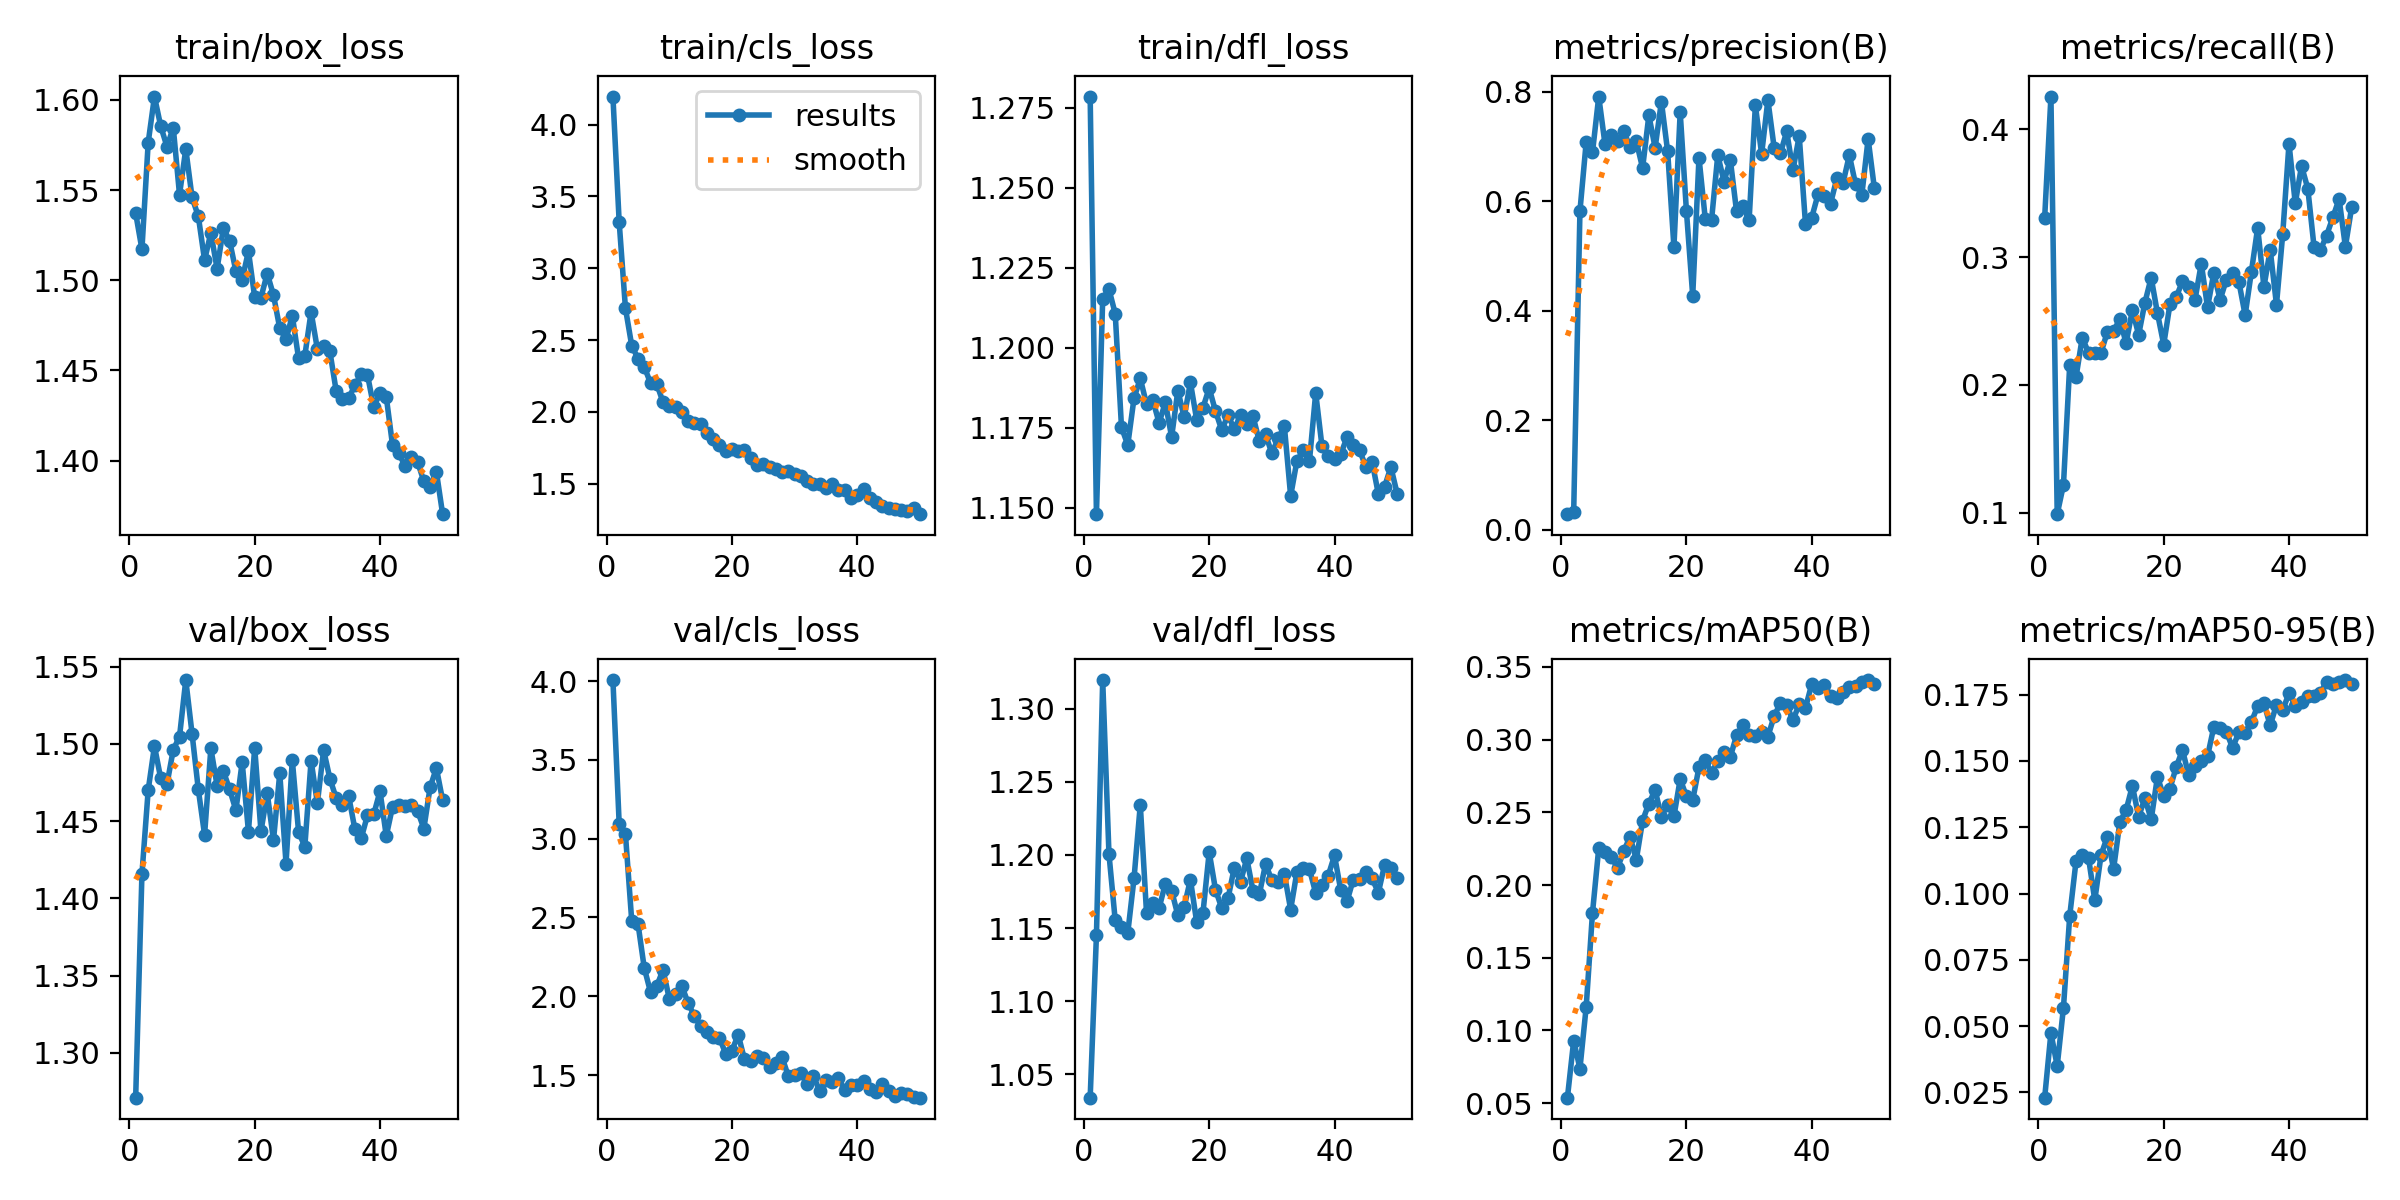

The data file committed next to this chart (first rows):
epoch, time, train/box_loss, train/cls_loss, train/dfl_loss, metrics/precision(B), metrics/recall(B), metrics/mAP50(B), metrics/mAP50-95(B), val/box_loss, val/cls_loss, val/dfl_loss, lr/pg0, lr/pg1, lr/pg2
1, 65.21, 1.537, 4.196, 1.278, 0.02831, 0.3308, 0.05376, 0.02304, 1.271, 4.006, 1.034, 0.0002332, 0.0002332, 0.0002332
2, 129.7, 1.517, 3.321, 1.148, 0.03216, 0.4256, 0.09287, 0.04748, 1.416, 3.093, 1.145, 0.0004619, 0.0004619, 0.0004619
3, 194, 1.576, 2.721, 1.215, 0.5818, 0.09889, 0.0738, 0.03497, 1.47, 3.028, 1.32, 0.0006812, 0.0006812, 0.0006812
4, 258, 1.602, 2.461, 1.218, 0.7081, 0.1218, 0.1164, 0.05699, 1.499, 2.48, 1.201, 0.0006716, 0.0006716, 0.0006716
5, 321.6, 1.585, 2.371, 1.211, 0.6887, 0.2158, 0.1808, 0.09161, 1.478, 2.46, 1.155, 0.0006575, 0.0006575, 0.0006575
6, 385.5, 1.574, 2.314, 1.175, 0.7908, 0.206, 0.2254, 0.1121, 1.474, 2.18, 1.151, 0.0006433, 0.0006433, 0.0006433
7, 449.4, 1.585, 2.2, 1.17, 0.7038, 0.2371, 0.2227, 0.1147, 1.496, 2.027, 1.147, 0.0006292, 0.0006292, 0.0006292
8, 514.2, 1.548, 2.194, 1.184, 0.7206, 0.2252, 0.2194, 0.1135, 1.505, 2.065, 1.184, 0.000615, 0.000615, 0.000615
9, 578.2, 1.573, 2.067, 1.19, 0.71, 0.2248, 0.2117, 0.09748, 1.541, 2.167, 1.234, 0.0006009, 0.0006009, 0.0006009
10, 641.9, 1.546, 2.043, 1.182, 0.727, 0.2253, 0.2234, 0.1145, 1.507, 1.984, 1.16, 0.0005868, 0.0005868, 0.0005868
11, 706.1, 1.536, 2.033, 1.184, 0.6992, 0.2414, 0.2332, 0.1214, 1.47, 2.012, 1.167, 0.0005726, 0.0005726, 0.0005726
12, 770.7, 1.511, 1.997, 1.177, 0.709, 0.2422, 0.2175, 0.1093, 1.441, 2.066, 1.164, 0.0005585, 0.0005585, 0.0005585
13, 834.4, 1.526, 1.939, 1.183, 0.6602, 0.2514, 0.2443, 0.1269, 1.497, 1.957, 1.18, 0.0005444, 0.0005444, 0.0005444
14, 897.9, 1.506, 1.923, 1.172, 0.7564, 0.2326, 0.2561, 0.1315, 1.473, 1.875, 1.176, 0.0005302, 0.0005302, 0.0005302
15, 961.8, 1.529, 1.917, 1.187, 0.6973, 0.2587, 0.2654, 0.1406, 1.482, 1.811, 1.159, 0.0005161, 0.0005161, 0.0005161
16, 1025, 1.522, 1.856, 1.178, 0.7815, 0.2392, 0.2469, 0.129, 1.471, 1.773, 1.164, 0.0005019, 0.0005019, 0.0005019
17, 1089, 1.505, 1.81, 1.189, 0.6905, 0.2644, 0.2551, 0.1359, 1.457, 1.743, 1.183, 0.0004878, 0.0004878, 0.0004878
18, 1152, 1.5, 1.77, 1.177, 0.5161, 0.284, 0.2472, 0.1279, 1.488, 1.736, 1.154, 0.0004737, 0.0004737, 0.0004737
19, 1215, 1.516, 1.725, 1.181, 0.7623, 0.2562, 0.2728, 0.1439, 1.443, 1.636, 1.16, 0.0004595, 0.0004595, 0.0004595
20, 1278, 1.491, 1.74, 1.187, 0.5812, 0.2316, 0.261, 0.1367, 1.498, 1.656, 1.202, 0.0004454, 0.0004454, 0.0004454
21, 1342, 1.49, 1.728, 1.18, 0.427, 0.2631, 0.2584, 0.1395, 1.443, 1.755, 1.176, 0.0004313, 0.0004313, 0.0004313
22, 1405, 1.504, 1.734, 1.174, 0.6793, 0.2689, 0.2811, 0.1477, 1.468, 1.599, 1.164, 0.0004171, 0.0004171, 0.0004171
23, 1469, 1.492, 1.675, 1.179, 0.5679, 0.281, 0.2858, 0.1541, 1.438, 1.587, 1.17, 0.000403, 0.000403, 0.000403
24, 1533, 1.473, 1.631, 1.175, 0.5645, 0.2763, 0.2771, 0.1445, 1.481, 1.622, 1.191, 0.0003888, 0.0003888, 0.0003888
25, 1596, 1.467, 1.634, 1.179, 0.6838, 0.2667, 0.2854, 0.1481, 1.423, 1.611, 1.182, 0.0003747, 0.0003747, 0.0003747
26, 1659, 1.48, 1.617, 1.176, 0.6356, 0.295, 0.2913, 0.1501, 1.49, 1.55, 1.198, 0.0003606, 0.0003606, 0.0003606
27, 1723, 1.457, 1.603, 1.179, 0.6756, 0.2606, 0.2881, 0.1518, 1.443, 1.578, 1.175, 0.0003464, 0.0003464, 0.0003464
28, 1786, 1.458, 1.579, 1.171, 0.581, 0.2878, 0.3029, 0.1628, 1.433, 1.614, 1.173, 0.0003323, 0.0003323, 0.0003323
29, 1850, 1.482, 1.587, 1.173, 0.5911, 0.2665, 0.3098, 0.1624, 1.489, 1.491, 1.194, 0.0003182, 0.0003182, 0.0003182
30, 1913, 1.462, 1.568, 1.167, 0.5645, 0.2824, 0.3033, 0.161, 1.462, 1.502, 1.183, 0.000304, 0.000304, 0.000304
31, 1977, 1.464, 1.553, 1.172, 0.7747, 0.2877, 0.3027, 0.1549, 1.496, 1.514, 1.182, 0.0002899, 0.0002899, 0.0002899
32, 2040, 1.461, 1.519, 1.175, 0.686, 0.2807, 0.3051, 0.1608, 1.478, 1.445, 1.187, 0.0002757, 0.0002757, 0.0002757
33, 2104, 1.439, 1.501, 1.154, 0.7844, 0.2546, 0.3021, 0.1607, 1.465, 1.496, 1.163, 0.0002616, 0.0002616, 0.0002616
34, 2167, 1.434, 1.494, 1.165, 0.6972, 0.2887, 0.3162, 0.1647, 1.46, 1.398, 1.188, 0.0002475, 0.0002475, 0.0002475
35, 2230, 1.435, 1.47, 1.168, 0.6871, 0.323, 0.3252, 0.1706, 1.466, 1.467, 1.191, 0.0002333, 0.0002333, 0.0002333
36, 2294, 1.442, 1.497, 1.165, 0.7271, 0.2767, 0.3238, 0.1717, 1.445, 1.456, 1.19, 0.0002192, 0.0002192, 0.0002192
37, 2357, 1.448, 1.454, 1.186, 0.6563, 0.3058, 0.3133, 0.1633, 1.439, 1.482, 1.174, 0.0002051, 0.0002051, 0.0002051
38, 2420, 1.448, 1.453, 1.169, 0.719, 0.2628, 0.3244, 0.1712, 1.454, 1.403, 1.179, 0.0001909, 0.0001909, 0.0001909
39, 2483, 1.43, 1.401, 1.166, 0.5582, 0.3181, 0.3219, 0.1692, 1.454, 1.436, 1.186, 0.0001768, 0.0001768, 0.0001768
40, 2546, 1.437, 1.423, 1.165, 0.5699, 0.3889, 0.3382, 0.1755, 1.469, 1.438, 1.2, 0.0001626, 0.0001626, 0.0001626
41, 2608, 1.435, 1.46, 1.167, 0.6122, 0.3421, 0.3354, 0.1708, 1.44, 1.46, 1.176, 0.0001485, 0.0001485, 0.0001485
42, 2670, 1.409, 1.402, 1.172, 0.6086, 0.3714, 0.3378, 0.1721, 1.459, 1.414, 1.168, 0.0001344, 0.0001344, 0.0001344
43, 2732, 1.404, 1.373, 1.17, 0.5953, 0.3537, 0.3301, 0.1744, 1.46, 1.39, 1.183, 0.0001202, 0.0001202, 0.0001202
44, 2793, 1.397, 1.343, 1.168, 0.6414, 0.3079, 0.3284, 0.1744, 1.46, 1.44, 1.184, 0.0001061, 0.0001061, 0.0001061
45, 2855, 1.402, 1.331, 1.163, 0.6334, 0.3053, 0.3329, 0.1756, 1.46, 1.4, 1.188, 9.19632e-05, 9.19632e-05, 9.19632e-05
46, 2917, 1.399, 1.324, 1.164, 0.6837, 0.3169, 0.3363, 0.1798, 1.457, 1.367, 1.184, 7.7826e-05, 7.7826e-05, 7.7826e-05
47, 2978, 1.389, 1.315, 1.154, 0.6303, 0.3311, 0.3366, 0.179, 1.445, 1.384, 1.174, 6.36888e-05, 6.36888e-05, 6.36888e-05
48, 3040, 1.386, 1.309, 1.157, 0.6119, 0.3455, 0.3396, 0.1796, 1.472, 1.38, 1.193, 4.95516e-05, 4.95516e-05, 4.95516e-05
49, 3102, 1.394, 1.327, 1.163, 0.7135, 0.3081, 0.341, 0.1805, 1.484, 1.358, 1.191, 3.54144e-05, 3.54144e-05, 3.54144e-05
50, 3163, 1.37, 1.287, 1.154, 0.623, 0.339, 0.3381, 0.179, 1.463, 1.356, 1.184, 2.12772e-05, 2.12772e-05, 2.12772e-05
